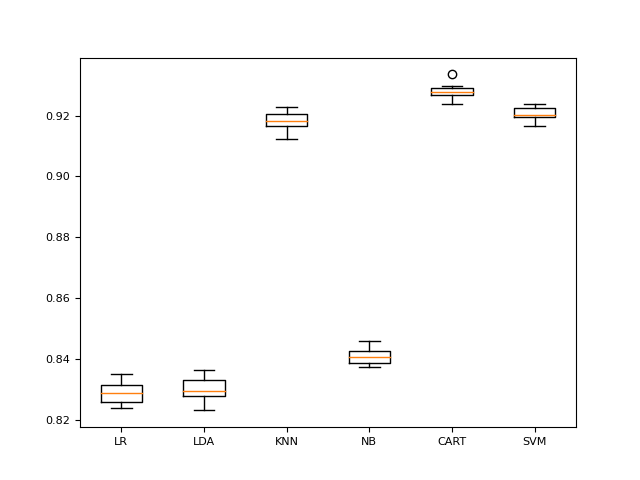

Values plotted in this chart, from the file beside it:
model, mean, std, train_time
LR, 82.88, 0.3463, 3
LDA, 83, 0.3781, 1
KNN, 91.82, 0.2944, 13
NB, 84.07, 0.2632, 0
CART, 92.8, 0.2425, 1
SVM, 92.07, 0.2135, 1177
